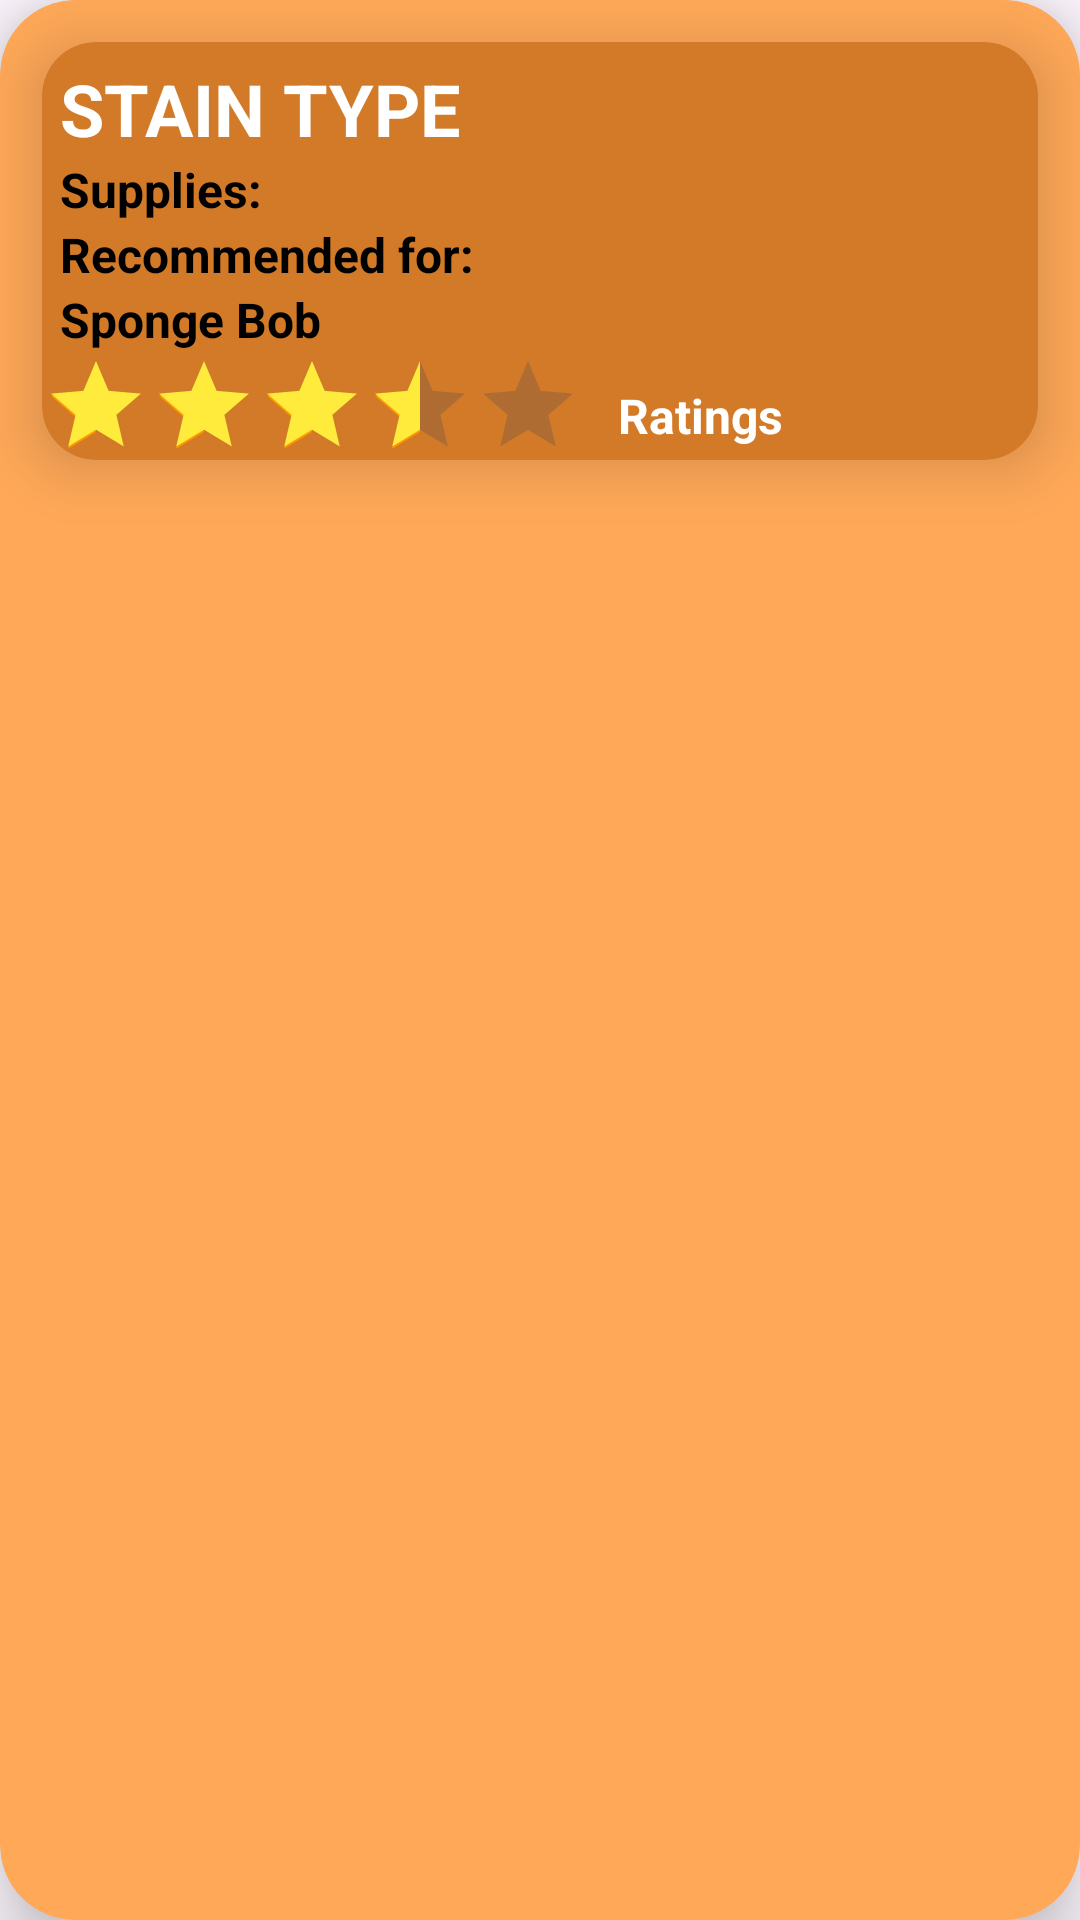

This screen was rendered from an Android layout file. Write that file and the resources it references.
<!-- AndroidManifest.xml: application theme Theme.OnSpot -->
<!-- res/layout/method_item.xml -->
<?xml version="1.0" encoding="utf-8"?>
<androidx.cardview.widget.CardView xmlns:android="http://schemas.android.com/apk/res/android"
    xmlns:app="http://schemas.android.com/apk/res-auto"
    android:layout_width="match_parent"
    android:layout_height="wrap_content"
    app:cardCornerRadius="25dp"
    android:layout_marginVertical="2dp"
    android:layout_marginHorizontal="12dp"
    android:elevation="14dp"
    app:cardElevation="14dp"
    app:cardBackgroundColor="@color/brown_100">

    <androidx.cardview.widget.CardView
        android:layout_width="match_parent"
        android:layout_height="wrap_content"
        app:cardCornerRadius="18dp"
        android:layout_margin="14dp"
        android:elevation="12dp"
        app:cardElevation="12dp"
        app:cardBackgroundColor="@color/brown_200"
        >

        <RelativeLayout
            android:layout_width="match_parent"
            android:layout_height="wrap_content">

            <com.google.android.material.textview.MaterialTextView
                android:id="@+id/method_LBL_type"
                android:layout_width="match_parent"
                android:layout_height="wrap_content"
                android:layout_marginStart="6dp"
                android:layout_marginTop="6dp"
                android:layout_alignParentStart="true"
                android:layout_toStartOf="@+id/method_IMG_favorite"
                android:maxLines="1"
                android:minLines="1"
                android:text="@string/stain_type"
                android:textColor="@color/white"
                android:textSize="24sp"
                android:textStyle="bold"
                android:textAllCaps="true"
                />

            <com.google.android.material.imageview.ShapeableImageView
                android:id="@+id/method_IMG_favorite"
                android:layout_width="36dp"
                android:layout_height="36dp"
                android:layout_alignParentTop="true"
                android:layout_alignParentEnd="true"
                android:layout_marginStart="6dp"
                android:layout_marginTop="6dp"
                android:layout_marginEnd="6dp"
                android:layout_marginBottom="6dp"
                app:srcCompat="@drawable/save"
                />

            <com.google.android.material.textview.MaterialTextView
                android:id="@+id/method_LBL_supplies"
                android:layout_width="match_parent"
                android:layout_height="wrap_content"
                android:layout_below="@id/method_LBL_type"
                android:layout_alignStart="@id/method_LBL_type"
                android:layout_toStartOf="@+id/method_IMG_favorite"
                android:maxLines="1"
                android:minLines="1"
                android:text="@string/supplies"
                android:textSize="16sp"
                android:textColor="@color/black"
                />

            <com.google.android.material.textview.MaterialTextView
                android:id="@+id/method_LBL_recommended"
                android:layout_width="match_parent"
                android:layout_height="wrap_content"
                android:layout_below="@id/method_LBL_supplies"
                android:layout_alignStart="@id/method_LBL_type"
                android:maxLines="1"
                android:minLines="1"
                android:text="@string/recommended_for"
                android:textSize="16sp"
                android:textColor="@color/black"
                />

            <com.google.android.material.textview.MaterialTextView
                android:id="@+id/method_LBL_username"
                android:layout_width="match_parent"
                android:layout_height="wrap_content"
                android:layout_below="@id/method_LBL_recommended"
                android:layout_alignStart="@id/method_LBL_type"
                android:maxLines="1"
                android:minLines="1"
                android:text="@string/sponge_bob"
                android:textSize="16sp"
                android:textColor="@color/black"
                android:textStyle="bold"
                />

            <com.google.android.material.textview.MaterialTextView
                android:id="@+id/method_LBL_ratings"
                android:layout_width="match_parent"
                android:layout_height="wrap_content"
                android:layout_toEndOf="@+id/method_RTG_rating"
                android:layout_alignBottom="@+id/method_RTG_rating"
                android:layout_marginBottom="4dp"
                android:layout_marginStart="8dp"
                android:maxLines="1"
                android:minLines="1"
                android:text="@string/ratings"
                android:textSize="16sp"
                android:textColor="@color/white"
                android:textStyle="bold"
                />

            <androidx.appcompat.widget.AppCompatRatingBar
                android:id="@+id/method_RTG_rating"
                android:layout_width="wrap_content"
                android:layout_height="wrap_content"
                android:layout_below="@id/method_LBL_username"
                android:layout_alignParentStart="true"
                android:progressTint="@color/yellow_500"
                android:rating="3.5"
                android:secondaryProgressTint="@color/orange_500"
                android:stepSize="0.5"
                style="@style/Widget.AppCompat.RatingBar.Indicator"
                android:isIndicator="true"
                 />

        </RelativeLayout>
    </androidx.cardview.widget.CardView>
</androidx.cardview.widget.CardView>
<!-- resources referenced by this layout -->
<resources>
  <color name="black">#FF000000</color>
  <color name="brown_100">#FFA858</color>
  <color name="brown_200">#D27A28</color>
  <color name="orange_500">#FF9800</color>
  <color name="white">#FFFFFFFF</color>
  <color name="yellow_500">#FFEB3B</color>
  <string name="ratings"><b> Ratings</b></string>
  <string name="recommended_for"><b>Recommended for: </b></string>
  <string name="sponge_bob">Sponge Bob</string>
  <string name="stain_type">Stain Type</string>
  <string name="supplies"><b>Supplies: </b></string>
  <style name="Theme.OnSpot" parent="Base.Theme.OnSpot" />
  <style name="Base.Theme.OnSpot" parent="Theme.Material3.DayNight.NoActionBar">
          
          
  
          <item name="colorPrimary">
              @color/orange_700
          </item>
  
      </style>
  <color name="orange_700">#FF5C00</color>
</resources>
